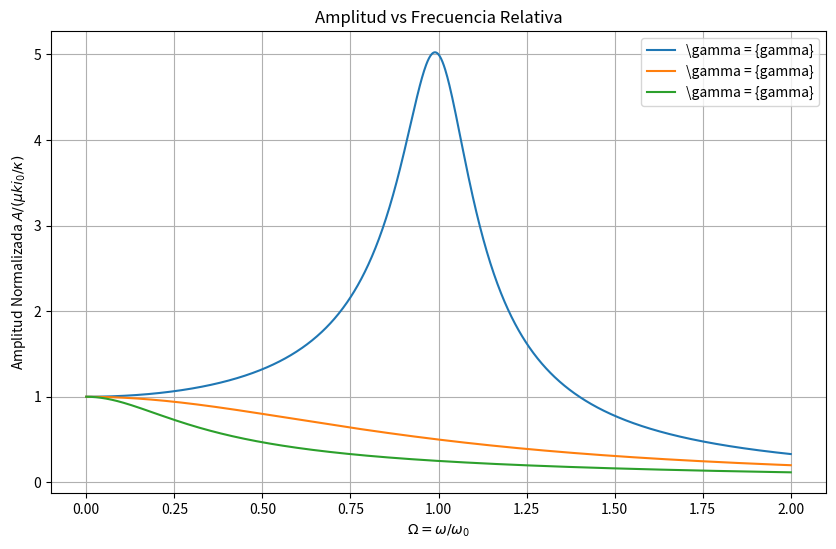
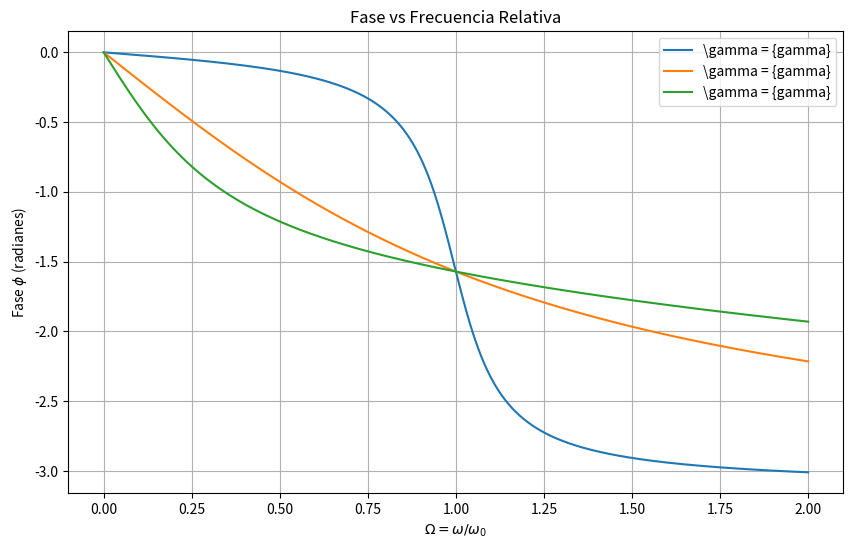

Write the Python code that produced these figures, in order.
import numpy as np
import matplotlib.pyplot as plt

omega0 = 1
gamma_values = [0.1, 1, 2]
Omega = np.linspace(0, 2, 1000)

plt.figure(figsize=(10, 6))
for gamma in gamma_values:
    A_norm = 1 / np.sqrt((1 - Omega**2)**2 + (2 * gamma * Omega)**2)
    plt.plot(Omega, A_norm, label=r'\gamma = {gamma}')
plt.xlabel('$\\Omega = \\omega / \\omega_0$')
plt.ylabel('Amplitud Normalizada $A / (\\mu k i_0 / \\kappa)$')
plt.title('Amplitud vs Frecuencia Relativa')
plt.legend()
plt.grid(True)
plt.savefig("punto_6_1.png")

plt.figure(figsize=(10, 6))
for gamma in gamma_values:
    phi = -np.arctan2(2 * gamma * Omega, 1 - Omega**2)
    plt.plot(Omega, phi, label=r'\gamma = {gamma}')
plt.xlabel('$\\Omega = \\omega / \\omega_0$')
plt.ylabel('Fase $\\phi$ (radianes)')
plt.title('Fase vs Frecuencia Relativa')
plt.legend()
plt.grid(True)
plt.savefig("punto_6_2.png")
